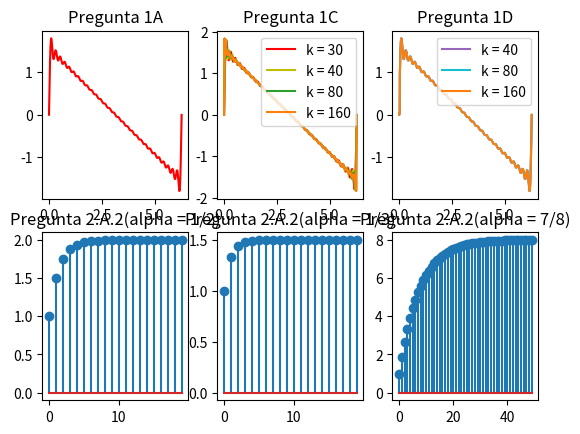

Write the Python code that produced this figure. (Note: this script raises an exception after producing the figure.)
import math
import matplotlib.pyplot as plt
import numpy as np
import scipy
from sympy import symbols, Function

def SerieDeFourier (lista,K,T):
	for t in T:
		y = 0
		for k in K:

			 y += (np.sin(k*t)/k)
		lista.append(y)
		
	return lista



######################################################################################
# PREGUNTA 1
# Parte A
lista =[]
K = np.arange(1,30,1)
T = np.arange(0,2*np.pi,0.001)
SerieDeFourier(lista,K,T)
plt.subplot(2,3,1)
plt.title("Pregunta 1A")
plt.plot(T,lista,'r')

#######################################################################################
# Parte B
# 
print("Ak = 0,616667*j/k")
print("Bk = 0")
# Como Bk es igual a 0 entonces los terminos del coseno no aparecen, es decir, es son igual a 0.

#######################################################################################
#######################################################################################
# Parte C


plt.subplot(2,3,2)
plt.title("Pregunta 1C")
plt.plot(T,lista,'r')

lista2 =[]
K2 = np.arange(1,40,1)
T2 = np.arange(0,2*np.pi,0.001)
SerieDeFourier(lista2,K2,T2)
plt.subplot(2,3,2)
plt.plot(T2,lista2,'y')

lista3 =[]
K3 = np.arange(1,80,1)
T3 = np.arange(0,2*np.pi,0.001)
SerieDeFourier(lista3,K3,T3)
plt.subplot(2,3,2)
plt.plot(T3,lista3,'C2')

lista4 =[]
K4 = np.arange(1,160,1)
T4 = np.arange(0,2*np.pi,0.001)
SerieDeFourier(lista4,K4,T4)
plt.subplot(2,3,2)
plt.plot(T4,lista4,'C1')
plt.legend(('k = 30','k = 40', 'k = 80', 'k = 160'))



M_Lista = np.max(lista)
M_Lista2 = np.max(lista2)
M_Lista3 = np.max(lista3)
M_Lista4 = np.max(lista4)

PError1 = M_Lista2 - M_Lista
PError2 = M_Lista3 - M_Lista
PError3 = (M_Lista4 - M_Lista)*100

print("Error")
print("El error más grande es de :",PError3, "%")



#######################################################################################
# Parte D
def SerieDeFourierPromedio (lista,K,T):
	SerieDeFourier(lista,K,T)

	for k in K:
		lista[k] = lista[k]/k

	return lista



lista5 =[]
K5 = np.arange(1,40,1)
T5 = np.arange(0,2*np.pi,0.001)
SerieDeFourierPromedio(lista5,K,T)
plt.subplot(2,3,3)
plt.title("Pregunta 1D")

plt.plot(T5,lista5,'C4')

lista6 =[]
K6 = np.arange(1,80,1)
T6 = np.arange(0,2*np.pi,0.001)
SerieDeFourierPromedio(lista6,K,T)
plt.subplot(2,3,3)
plt.plot(T6,lista6,'C9')


lista7 =[]
K7 = np.arange(1,160,1)
T7 = np.arange(0,2*np.pi,0.001)
SerieDeFourierPromedio(lista7,K,T)
plt.subplot(2,3,3)
plt.plot(T7,lista7,'C11')
plt.legend(('k = 40', 'k = 80', 'k = 160'))
# Nos podemos dar cuenta que al graficar los promedios, dan los mismos valores, por lo que se sobreponen las funciones y no se puede ver dos de las tres,
# EN otras palabras, los valores dan lo mismo en las 3 funciones a pesar de el K elegido. 
# Por lo tanto el error es igual a 0.
#######################################################################################
# PREGUNTA 2
#A.1 
# y[0] = 1 , 
# y[n] = 1 + alpha*y[n-1] Para todo n≥1.

#######################################################################################
#A.2
 
alpha = [1/2,1/3,7/8]

# lista con valores
x = 1 # Para todo n≥0.
N = np.arange(1,20,1)
n = np.arange(0,20,1)

def sangre(valores,e):
	for n in N:
		y = x + alpha[e]*valores[n-1] 
		valores.append(y)
	return valores


lista_alpha0=[1]
sangre(lista_alpha0,0)
plt.subplot(2,3,4)
plt.title("Pregunta 2.A.2(alpha = 1/2)")
plt.stem(n,lista_alpha0)

lista_alpha1=[1]
sangre(lista_alpha1,1)
plt.subplot(2,3,5)
plt.title("Pregunta 2.A.2(alpha = 1/3)")
plt.stem(n,lista_alpha1)

N = np.arange(1,50,1)
n = np.arange(0,50,1)
lista_alpha2=[1]
sangre(lista_alpha2,2)
plt.subplot(2,3,6)
plt.title("Pregunta 2.A.2(alpha = 7/8)")
plt.stem(n,lista_alpha2)

#######################################################################################
#A.3
#  PARA alpha = 1/2 ----> lim n->00 y[n] = 2
#  PARA alpha = 1/3 ----> lim n->00 y[n] = 1.5
#  PARA alpha = 7/8 ----> lim n->00 y[n] = 8









plt.subplot_tool() # Esto abre una ventana para poder visualizar mejor los graficos, puedes ajustarlos como quieras.


plt.show()
